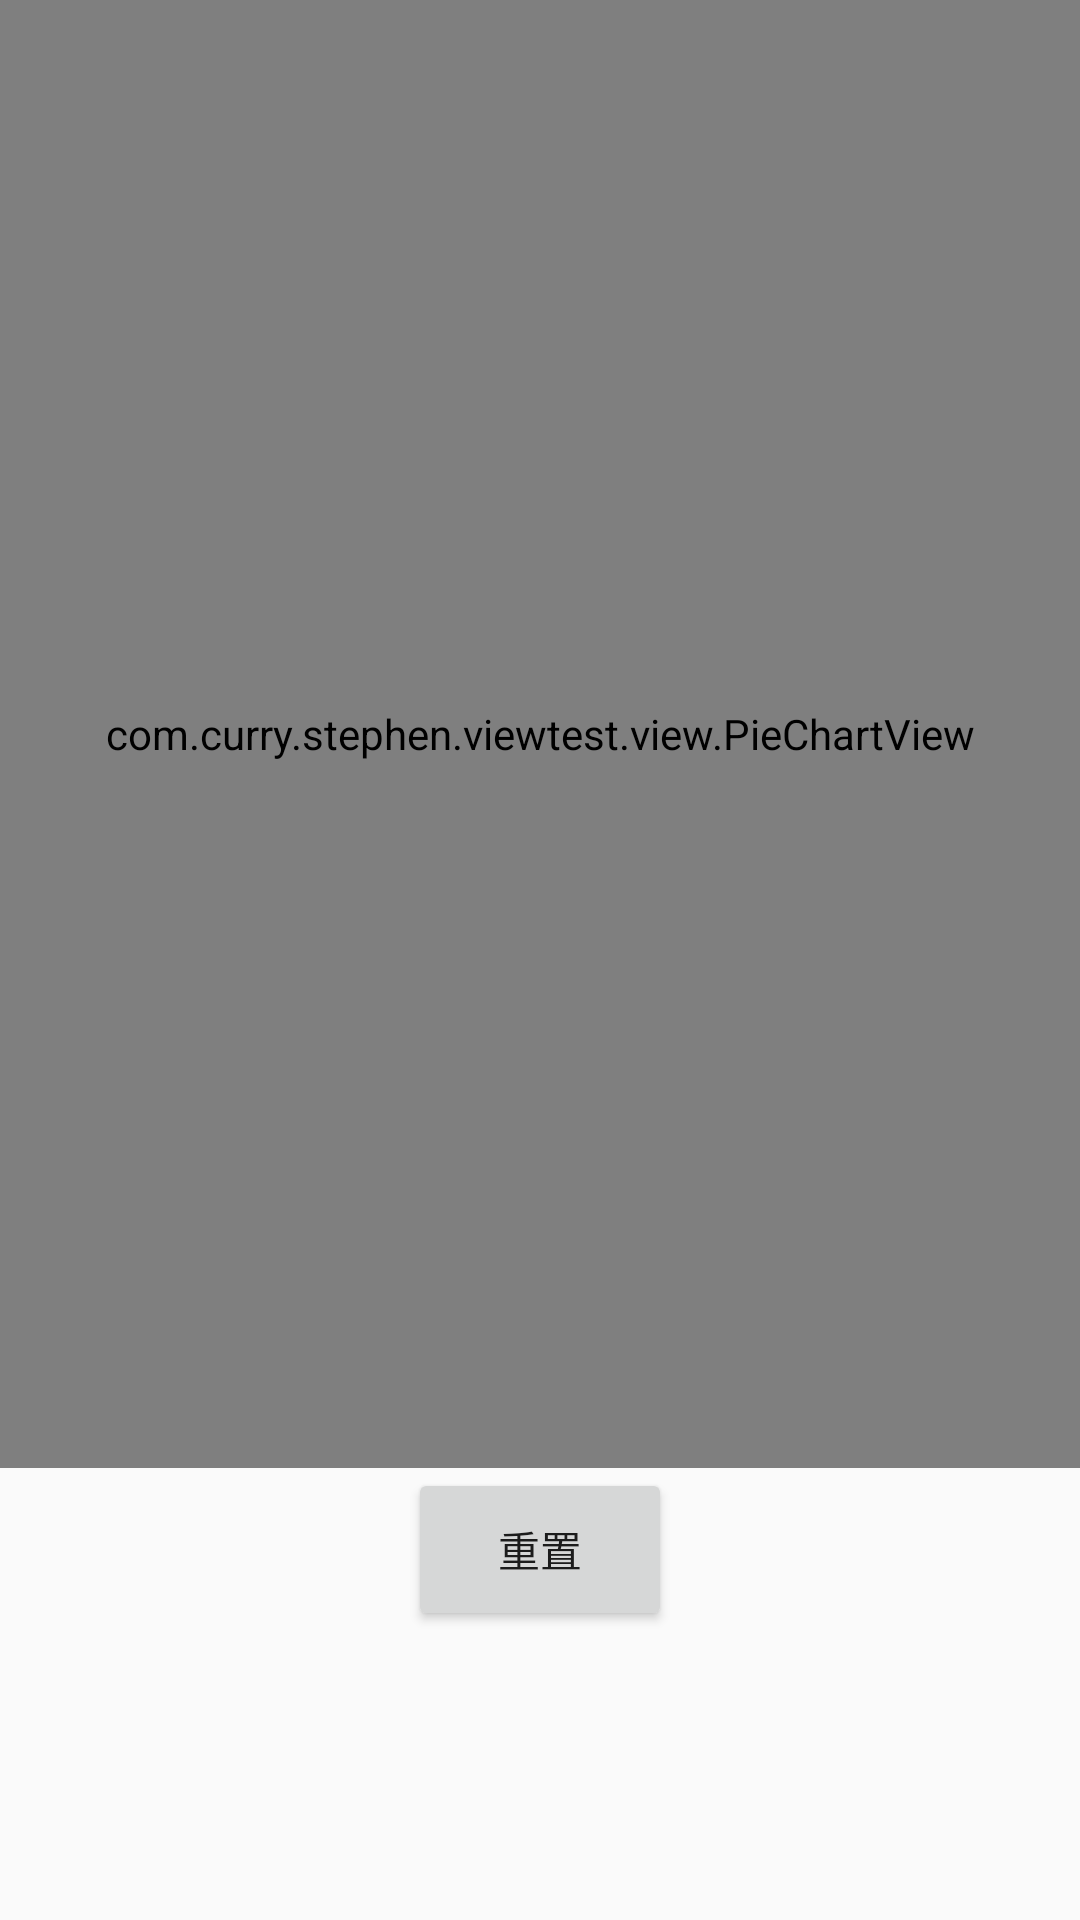

Here is an Android app screen rendered from its layout file. Give the layout XML and the strings, colors and styles it references.
<!-- AndroidManifest.xml: application theme AppTheme -->
<!-- res/layout/content_main.xml -->
<?xml version="1.0" encoding="utf-8"?>
<LinearLayout
    xmlns:android="http://schemas.android.com/apk/res/android"
    xmlns:app="http://schemas.android.com/apk/res-auto"
    xmlns:tools="http://schemas.android.com/tools"
    android:id="@+id/content_main"
    android:layout_width="match_parent"
    android:layout_height="match_parent"
    android:orientation="vertical"
    android:weightSum="1"
    android:paddingBottom="96dp"
    android:paddingLeft="@dimen/activity_horizontal_margin"
    android:paddingRight="@dimen/activity_horizontal_margin"
    android:paddingTop="@dimen/activity_vertical_margin"
    app:layout_behavior="@string/appbar_scrolling_view_behavior"
    tools:context="com.curry.stephen.viewtest.activity.MainActivity"
    tools:showIn="@layout/activity_main">

    <com.curry.stephen.viewtest.view.PieChartView
        android:id="@+id/pie_chart_view"
        android:layout_width="match_parent"
        android:layout_height="0dp"
        android:layout_weight="0.9"
        android:padding="10dp"
        android:background="@color/colorAccentTranslucent"
        app:showText="true"
        app:labelHeight="20dp"
        app:labelWidth="110dp"
        app:labelY="85dp"
        app:labelPosition="left"
        app:highlightStrength="1.12"
        app:pieRotation="0"
        app:labelColor="@android:color/white"
        app:autoCenterPointerInSlice="true"
        app:pointerRadius="4dp"
    />

    <Button
        android:id="@+id/button_reset"
        android:layout_width="wrap_content"
        android:layout_height="0dp"
        android:layout_weight="0.1"
        android:layout_gravity="center_horizontal"
        android:text="@string/button_reset"/>

</LinearLayout>
<!-- res/layout/activity_main.xml (included above) -->
<?xml version="1.0" encoding="utf-8"?>
<android.support.design.widget.CoordinatorLayout
    xmlns:android="http://schemas.android.com/apk/res/android"
    xmlns:app="http://schemas.android.com/apk/res-auto"
    xmlns:tools="http://schemas.android.com/tools"
    android:layout_width="match_parent"
    android:layout_height="match_parent"
    android:fitsSystemWindows="true"
    tools:context="com.curry.stephen.viewtest.activity.MainActivity">

    <android.support.design.widget.AppBarLayout
        android:layout_height="wrap_content"
        android:layout_width="match_parent"
        android:theme="@style/AppTheme.AppBarOverlay">

        <android.support.v7.widget.Toolbar
            android:id="@+id/toolbar"
            android:layout_width="match_parent"
            android:layout_height="?attr/actionBarSize"
            android:background="?attr/colorPrimary"
            app:popupTheme="@style/AppTheme.PopupOverlay" />

    </android.support.design.widget.AppBarLayout>

    <include layout="@layout/content_main"/>

    <android.support.design.widget.FloatingActionButton
        android:id="@+id/fab"
        android:layout_width="wrap_content"
        android:layout_height="wrap_content"
        android:layout_gravity="bottom|end"
        android:layout_margin="@dimen/fab_margin"
        app:srcCompat="@android:drawable/ic_dialog_email" />

</android.support.design.widget.CoordinatorLayout>
<!-- resources referenced by this layout -->
<resources>
  <color name="colorAccentTranslucent">#B2DFDB</color>
  <string name="button_reset">重置</string>
  <style name="AppTheme.AppBarOverlay" parent="ThemeOverlay.AppCompat.Dark.ActionBar" />
  <style name="AppTheme.PopupOverlay" parent="ThemeOverlay.AppCompat.Light" />
  <style name="AppTheme" parent="Theme.AppCompat.Light.DarkActionBar">
          
          <color name="colorPrimary">#00796B</color>
          <color name="colorPrimaryDark">#00695C</color>
          <color name="colorAccent">#009688</color>
          <color name="colorAccentTranslucent">#B2DFDB</color>
      </style>
</resources>
